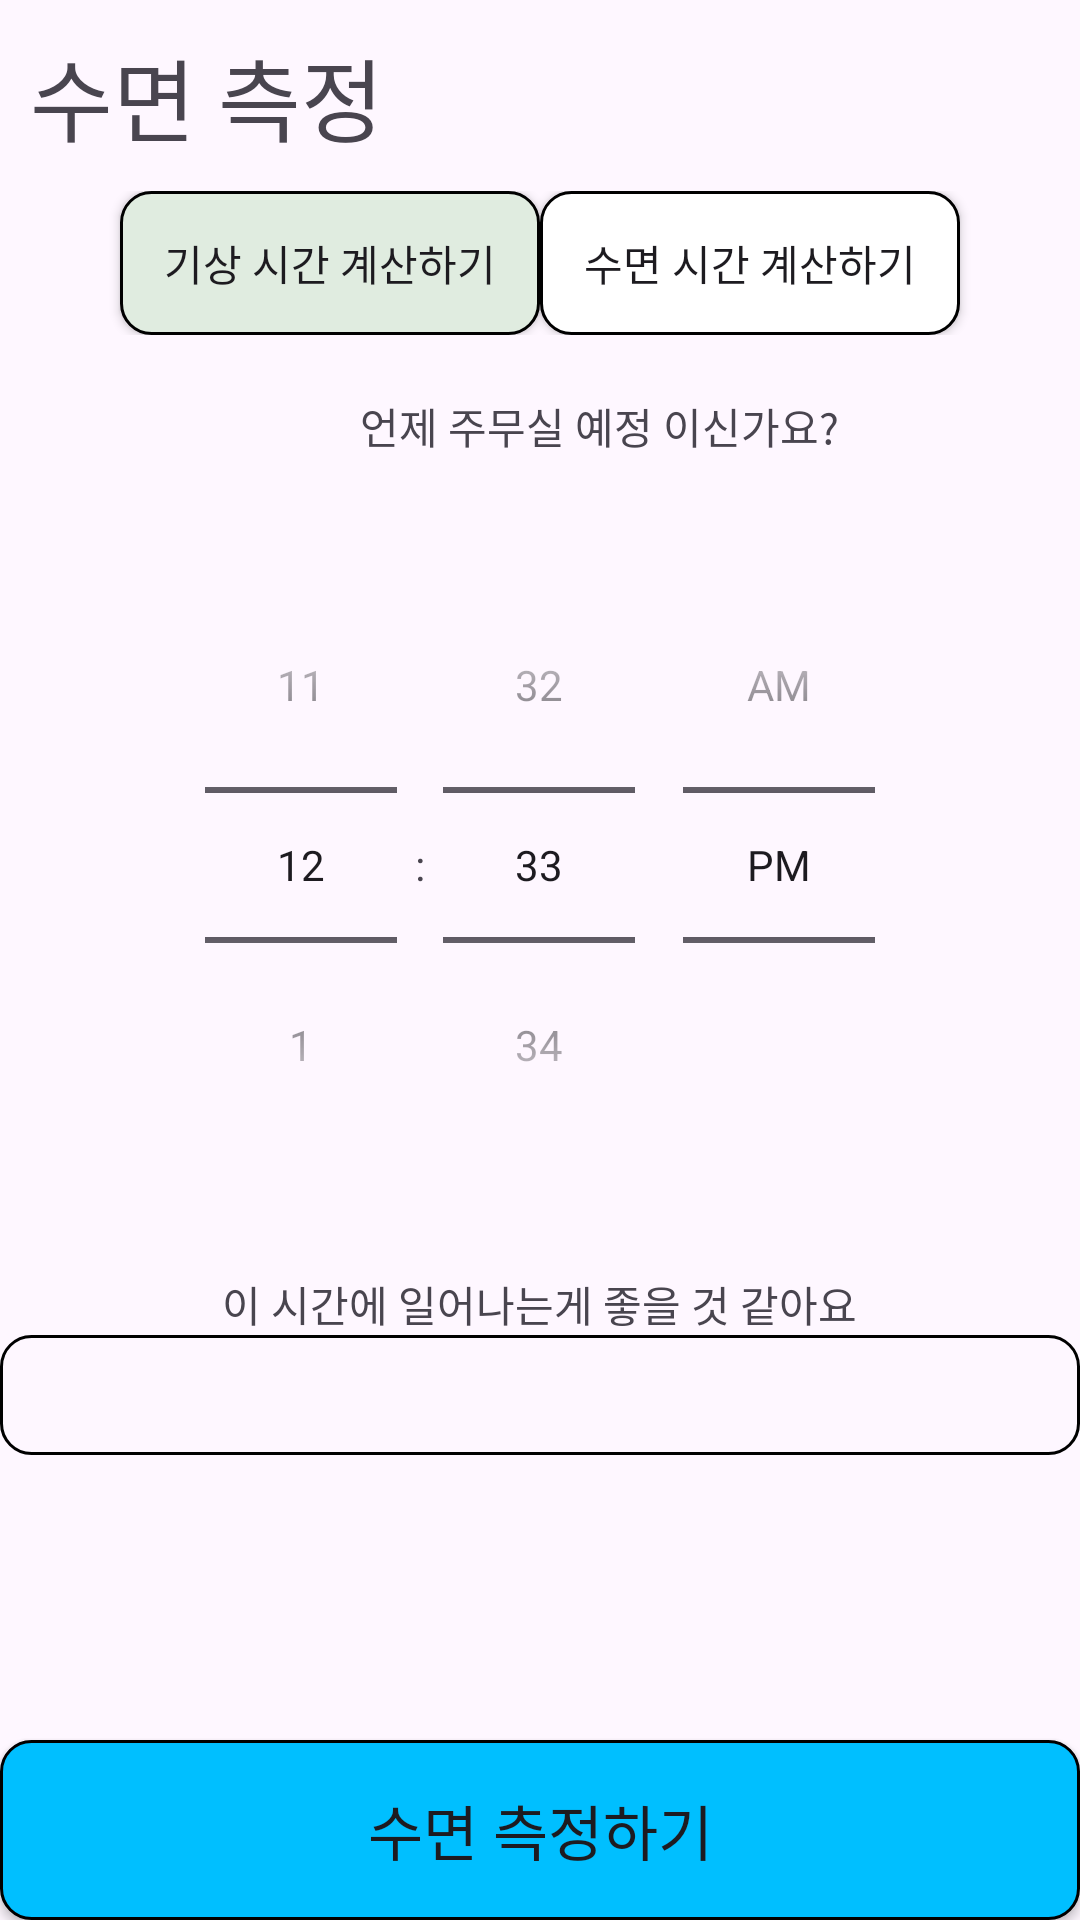

Here is an Android app screen rendered from its layout file. Give the layout XML and the strings, colors and styles it references.
<!-- AndroidManifest.xml: application theme Theme.MoblieTeamProject_GoToBed -->
<!-- res/layout/calculate_sleep.xml -->
<?xml version="1.0" encoding="utf-8"?>
<LinearLayout xmlns:android="http://schemas.android.com/apk/res/android"
    xmlns:tools="http://schemas.android.com/tools"
    android:orientation="vertical"
    android:layout_width="match_parent"
    android:layout_height="match_parent">

    <TextView
        android:layout_width="wrap_content"
        android:layout_height="wrap_content"
        android:text="수면 측정"
        android:padding="10dp"
        android:textSize="30dp"/>

<LinearLayout
    android:layout_width="match_parent"
    android:layout_height="wrap_content"
    android:orientation="horizontal"
    android:gravity="center">
    <Button
        android:layout_width="140dp"
        android:layout_height="wrap_content"
        android:text="기상 시간 계산하기"
        android:background="@drawable/btn_style1"
        android:id="@+id/btnWake"></Button>
    <Button
        android:layout_width="140dp"
        android:layout_height="wrap_content"
        android:text="수면 시간 계산하기"
        android:background="@drawable/btn_style2"
        android:id="@+id/btnSleep"></Button>
</LinearLayout>



    <TextView
        android:layout_width="wrap_content"
        android:layout_height="wrap_content"
        android:text="언제 주무실 예정 이신가요?"
        android:paddingLeft="120dp"
        android:id="@+id/waketext3"
        android:paddingTop="20dp"/>

    <TextView
        android:layout_width="wrap_content"
        android:layout_height="wrap_content"
        android:text="언제 일어나실 예정 이신가요?"
        android:paddingLeft="120dp"
        android:paddingTop="20dp"
        android:id="@+id/waketext1"
        android:visibility="gone"/>



       <TimePicker
           android:layout_width="match_parent"
           android:layout_height="wrap_content"
           android:timePickerMode="spinner"
           android:layout_margin="30dp"
           android:id="@+id/time_picker"
           tools:ignore="MissingConstraints" />


    <TextView
        android:layout_width="wrap_content"
        android:layout_height="wrap_content"
        android:text="이 시간에 일어나는게 좋을 것 같아요"
        android:id="@+id/waketext4"
        android:layout_gravity="center"
        />

    <TextView
        android:layout_width="wrap_content"
        android:layout_height="wrap_content"
        android:text="이 시간에 주무시면 좋을 것 같아요"
        android:layout_gravity="center"
        android:id="@+id/waketext2"
        android:visibility="gone"
        />

        <Spinner
            android:layout_width="match_parent"
            android:layout_height="40dp"
            android:id="@+id/spinner1"
            android:background="@drawable/btn_style4"/>

    <LinearLayout
        android:layout_width="match_parent"
        android:layout_height="match_parent"
        >



        <Button
            android:id="@+id/go"
            android:layout_width="match_parent"
            android:layout_height="60dp"
            android:layout_gravity="bottom"
            android:text="수면 측정하기"
            android:textSize="20dp"
            android:background="@drawable/btn_style3"/>

    </LinearLayout>





</LinearLayout>
<!-- resources referenced by this layout -->
<resources>
  <!-- drawable btn_style1 (drawable) -->
  <?xml version="1.0" encoding="utf-8"?>
  <shape
      xmlns:android="http://schemas.android.com/apk/res/android"
      android:shape="rectangle">
      <solid android:color="#E0ECE0" />
      <corners android:radius="10dp" />
      <stroke android:width="1dp" android:color="@color/black"/>
  </shape>
  <!-- drawable btn_style2 (drawable) -->
  <?xml version="1.0" encoding="utf-8"?>
  <shape
      xmlns:android="http://schemas.android.com/apk/res/android"
      android:shape="rectangle">
      <solid android:color="#FFFFFF" />
      <corners android:radius="10dp" />
      <stroke android:width="1dp" android:color="@color/black"/>
  </shape>
  <!-- drawable btn_style3 (drawable) -->
  <?xml version="1.0" encoding="utf-8"?>
  <shape
      xmlns:android="http://schemas.android.com/apk/res/android"
      android:shape="rectangle">
      <solid android:color="#00BFFF" />
      <corners android:radius="10dp" />
      <stroke android:width="1dp" android:color="@color/black"/>
  </shape>
  <!-- drawable btn_style4 (drawable) -->
  <?xml version="1.0" encoding="utf-8"?>
  <shape
      xmlns:android="http://schemas.android.com/apk/res/android"
      android:shape="rectangle">
  
      <corners android:radius="10dp" />
      <stroke android:width="1dp" android:color="@color/black"/>
  </shape>
  <style name="Theme.MoblieTeamProject_GoToBed" parent="Base.Theme.MoblieTeamProject_GoToBed" />
  <style name="Base.Theme.MoblieTeamProject_GoToBed" parent="Theme.Material3.DayNight.NoActionBar">
          
          
      </style>
  <!-- not gathered from this repository: default colours our renderer supplied (Android Studio template values) -->
  <color name="black">#FF000000</color>
</resources>
